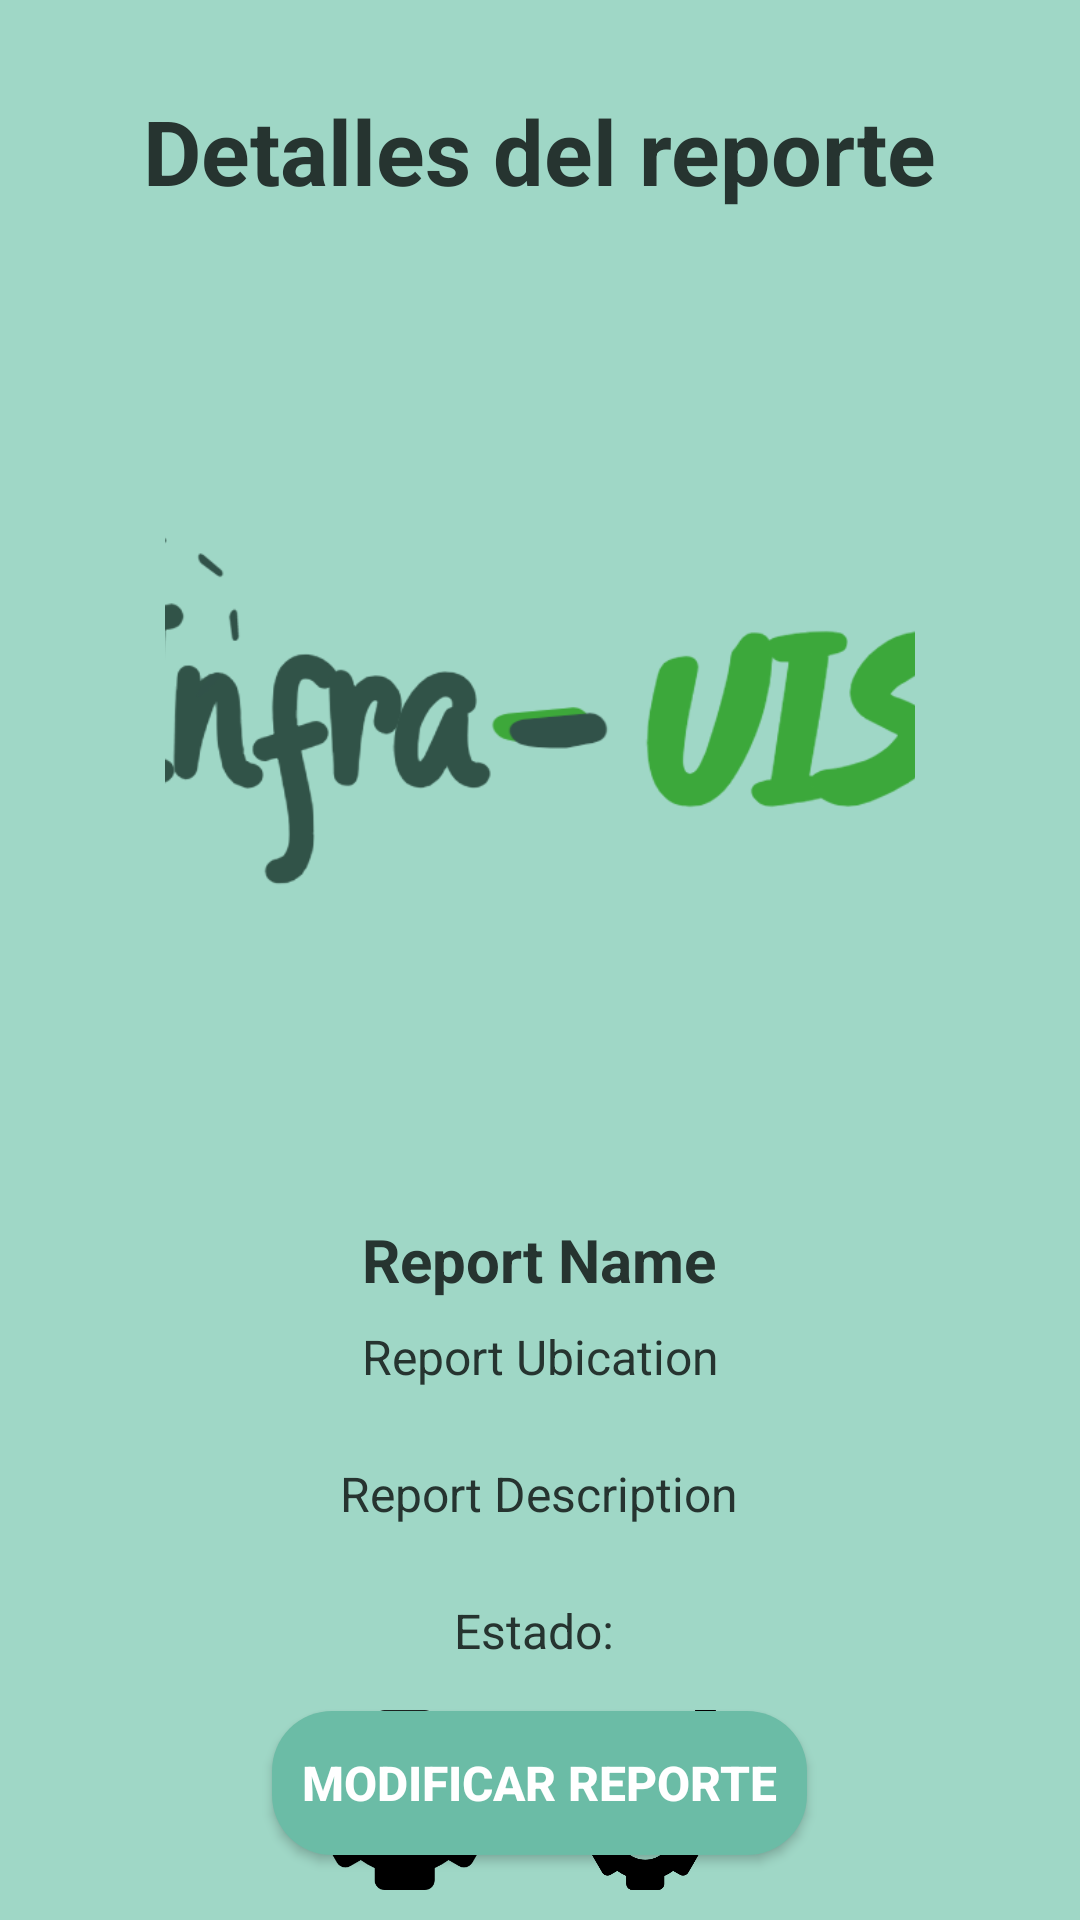

Layout XML and referenced resources for this Android screen:
<!-- AndroidManifest.xml: application theme Theme.InfraUis -->
<!-- res/layout/activity_report_detail.xml -->
<RelativeLayout xmlns:android="http://schemas.android.com/apk/res/android"
    xmlns:tools="http://schemas.android.com/tools"
    android:layout_width="match_parent"
    android:layout_height="match_parent"
    android:background="#9FD7C6"
    tools:context=".ReportDetailActivity">

    <TextView
        android:id="@+id/BienvenidoTextView"
        android:layout_width="wrap_content"
        android:layout_height="wrap_content"
        android:layout_centerHorizontal="true"
        android:layout_marginTop="30dp"
        android:text="Detalles del reporte"
        android:textColor="#263430"
        android:textSize="30sp"
        android:textStyle="bold" />

    <ImageView
        android:id="@+id/reportDetailImageView"
        android:layout_width="250dp"
        android:layout_height="300dp"
        android:layout_below="@id/BienvenidoTextView"
        android:layout_centerHorizontal="true"
        android:layout_marginStart="20dp"
        android:layout_marginLeft="20dp"
        android:layout_marginTop="20dp"
        android:layout_marginEnd="20dp"
        android:layout_marginRight="20dp"
        android:scaleType="centerCrop"
        android:src="@drawable/logo" />

    <TextView
        android:id="@+id/reportDetailName"
        android:layout_width="wrap_content"
        android:layout_height="wrap_content"
        android:layout_below="@id/reportDetailImageView"
        android:layout_centerHorizontal="true"
        android:layout_marginTop="16dp"
        android:layout_marginStart="16dp"
        android:text="Report Name"
        android:textColor="#263430"
        android:textSize="20sp"
        android:textStyle="bold" />

    <TextView
        android:id="@+id/reportDetailDescription"
        android:layout_width="wrap_content"
        android:layout_height="wrap_content"
        android:layout_below="@id/reportDetailLocation"
        android:layout_marginTop="8dp"
        android:layout_centerHorizontal="true"
        android:textAlignment="center"
        android:layout_marginStart="16dp"
        android:layout_marginBottom="16dp"
        android:text="Report Description"
        android:textColor="#263430"
        android:textSize="16sp" />

    <TextView
        android:id="@+id/reportDetailLocation"
        android:layout_width="wrap_content"
        android:layout_height="wrap_content"
        android:layout_below="@id/reportDetailName"
        android:layout_marginTop="8dp"
        android:layout_centerHorizontal="true"
        android:textAlignment="center"
        android:layout_marginStart="16dp"
        android:layout_marginBottom="16dp"
        android:text="Report Ubication"
        android:textColor="#263430"
        android:textSize="16sp" />

    <TextView
        android:id="@+id/reportDetailStatus"
        android:layout_width="wrap_content"
        android:layout_height="wrap_content"
        android:layout_below="@id/reportDetailDescription"
        android:layout_marginTop="8dp"
        android:layout_centerHorizontal="true"
        android:textAlignment="center"
        android:text="Estado: "
        android:textColor="#263430"
        android:textSize="16sp" />

    <Button
        android:id="@+id/modifyReportButton"
        android:layout_width="wrap_content"
        android:layout_height="wrap_content"
        android:layout_below="@id/reportDetailStatus"
        android:layout_marginTop="16dp"
        android:layout_centerHorizontal="true"
        android:text="Modificar Reporte"
        android:textColor="@android:color/white"
        android:textSize="16sp"
        android:textStyle="bold"
        android:background="@drawable/rounded_button" />

    <LinearLayout
        android:id="@+id/bottomLayout"
        android:layout_width="match_parent"
        android:layout_height="60dp"
        android:layout_alignParentBottom="true"
        android:layout_marginBottom="10dp"
        android:orientation="horizontal">

        <ImageButton
            android:id="@+id/homeButton"
            android:layout_width="50dp"
            android:layout_height="60dp"
            android:layout_weight="1"
            android:scaleType="centerInside"
            android:background="#9FD7C6"
            android:src="@drawable/home" />

        <ImageButton
            android:id="@+id/reportButton"
            android:layout_width="50dp"
            android:layout_height="60dp"
            android:layout_weight="1"
            android:scaleType="centerInside"
            android:background="#9FD7C6"
            android:src="@drawable/report" />

        <ImageButton
            android:id="@+id/viewReportButton"
            android:layout_width="50dp"
            android:layout_height="60dp"
            android:layout_weight="1"
            android:scaleType="centerInside"
            android:background="#9FD7C6"
            android:src="@drawable/viewreports" />

        <ImageButton
            android:id="@+id/profileButton"
            android:layout_width="50dp"
            android:layout_height="60dp"
            android:layout_weight="1"
            android:scaleType="centerInside"
            android:background="#9FD7C6"
            android:src="@drawable/perfil" />
    </LinearLayout>
</RelativeLayout>
<!-- resources referenced by this layout -->
<resources>
  <!-- drawable logo: png bitmap (drawable, 45148 bytes) -->
  <!-- drawable report: png bitmap (drawable, 12327 bytes) -->
  <!-- drawable rounded_button (drawable) -->
  <shape xmlns:android="http://schemas.android.com/apk/res/android">
      <corners android:radius="20dp" />
      <solid android:color="#6BBCA6" />
      <padding
          android:left="10dp"
          android:top="10dp"
          android:right="10dp"
          android:bottom="10dp" />
  </shape>
  <!-- drawable viewreports: png bitmap (drawable, 96875 bytes) -->
  <style name="Theme.InfraUis" parent="android:Theme.Material.Light.NoActionBar" />
</resources>
